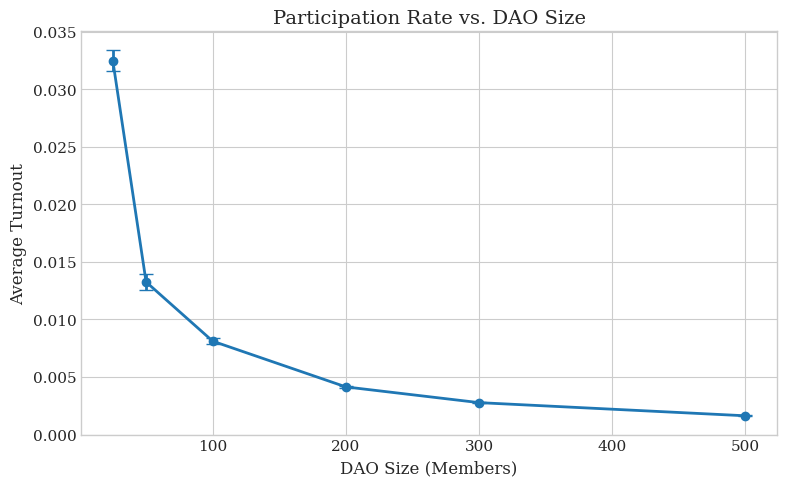

This chart was generated by the following Python code: (Note: this script raises an exception after producing the figure.)

import matplotlib.pyplot as plt
import matplotlib
matplotlib.use('Agg')
import numpy as np
import json

# Style for academic papers
plt.style.use('seaborn-v0_8-whitegrid')
plt.rcParams['font.family'] = 'serif'
plt.rcParams['font.size'] = 11
plt.rcParams['axes.labelsize'] = 12
plt.rcParams['axes.titlesize'] = 14
plt.rcParams['figure.figsize'] = (8, 5)

data = json.loads('[{"sweep_value":25,"mean":0.032479,"std":0.000944},{"sweep_value":50,"mean":0.013249,"std":0.000662},{"sweep_value":100,"mean":0.008108,"std":0.000289},{"sweep_value":200,"mean":0.004136,"std":0.000063},{"sweep_value":300,"mean":0.00277,"std":0.000075},{"sweep_value":500,"mean":0.001628,"std":0.000041}]')


x = [d['sweep_value'] for d in data]
y = [d['mean'] for d in data]
yerr = [d.get('std', 0) for d in data]

plt.errorbar(x, y, yerr=yerr, capsize=5, marker='o', markersize=6, linewidth=2)
plt.xlabel('DAO Size (Members)')
plt.ylabel('Average Turnout')
plt.title('Participation Rate vs. DAO Size')


plt.tight_layout()
plt.savefig('C:/Users/James Pollack/Desktop/imgntn_repos/dao_simulator_private/paper/figures/scale_participation.png', dpi=300, bbox_inches='tight')
plt.close()
print(f'Chart saved to C:/Users/James Pollack/Desktop/imgntn_repos/dao_simulator_private/paper/figures/scale_participation.png')
